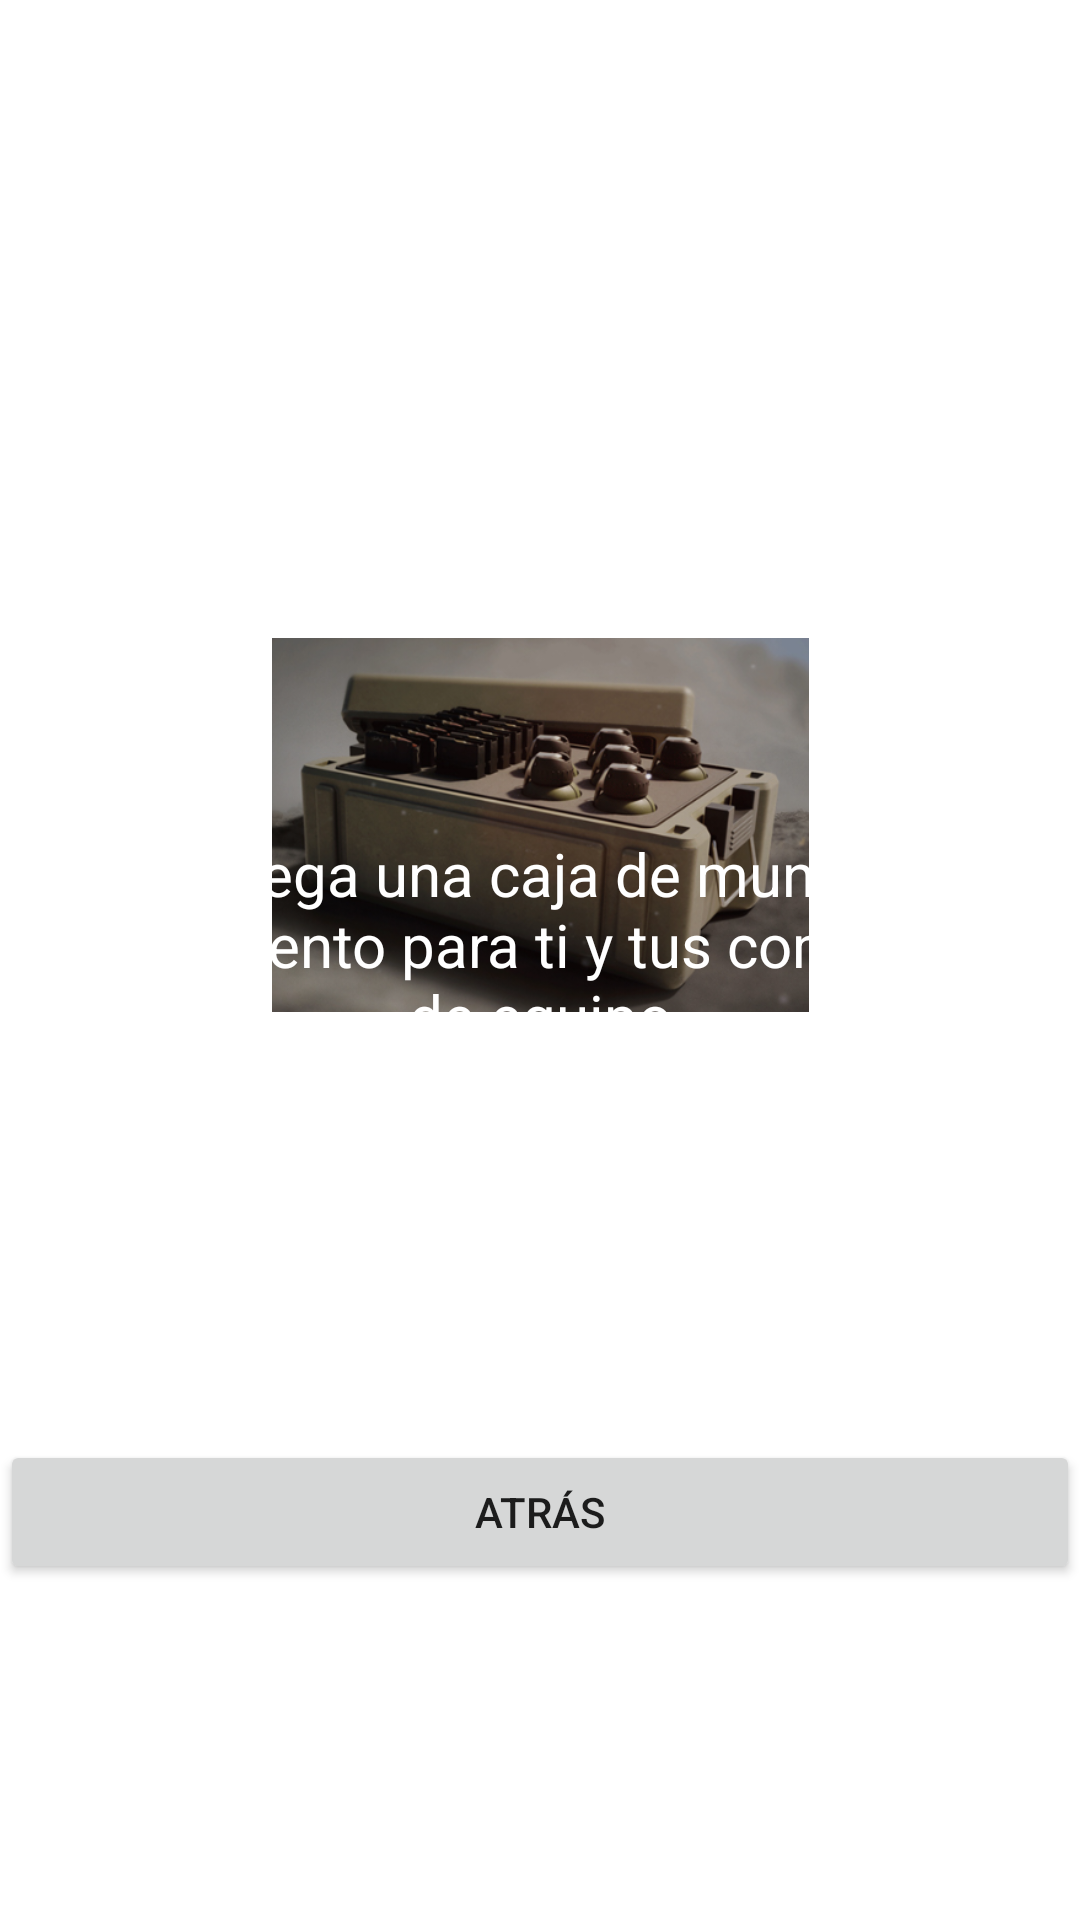

Android layout source for this screen:
<!-- AndroidManifest.xml: application theme Theme.ProyectoCODM08 -->
<!-- res/layout/fragment_municion.xml -->
<?xml version="1.0" encoding="utf-8"?>
<androidx.constraintlayout.widget.ConstraintLayout xmlns:android="http://schemas.android.com/apk/res/android"
    xmlns:tools="http://schemas.android.com/tools"
    android:background="@drawable/fondo"
    android:layout_width="match_parent"
    android:layout_height="match_parent"
    xmlns:app="http://schemas.android.com/apk/res-auto"
    tools:context=".municionFragment">

    <ImageView
        android:id="@+id/imageView5"
        android:layout_width="179dp"
        android:layout_height="126dp"
        android:layout_marginTop="212dp"
        android:src="@drawable/municion"
        app:layout_constraintEnd_toEndOf="parent"
        app:layout_constraintStart_toStartOf="parent"
        app:layout_constraintTop_toTopOf="parent" />

    <TextView
        android:id="@+id/textView6"
        android:layout_width="wrap_content"
        android:layout_height="wrap_content"
        android:layout_marginBottom="288dp"
        android:text="Despliega una caja de munición y equipamiento para ti y tus compañeros de equipo"
        android:textAlignment="center"
        android:textColor="@color/white"
        android:textSize="20dp"
        app:layout_constraintBottom_toBottomOf="parent"
        app:layout_constraintEnd_toEndOf="parent"
        app:layout_constraintHorizontal_bias="0.0"
        app:layout_constraintStart_toStartOf="parent" />

    <Button
        android:id="@+id/botonatras5"
        android:layout_width="match_parent"
        android:layout_height="wrap_content"
        android:layout_marginBottom="112dp"
        android:text="Atrás"
        app:layout_constraintBottom_toBottomOf="parent"
        app:layout_constraintEnd_toEndOf="parent"
        app:layout_constraintStart_toStartOf="parent" />

</androidx.constraintlayout.widget.ConstraintLayout>
<!-- resources referenced by this layout -->
<resources>
  <!-- drawable municion: png bitmap (drawable, 200664 bytes) -->
  <style name="Theme.ProyectoCODM08" parent="Theme.MaterialComponents.DayNight.DarkActionBar">
          
          <item name="colorPrimary">@color/purple_500</item>
          <item name="colorPrimaryVariant">@color/purple_700</item>
          <item name="colorOnPrimary">@color/white</item>
          
          <item name="colorSecondary">@color/teal_200</item>
          <item name="colorSecondaryVariant">@color/teal_700</item>
          <item name="colorOnSecondary">@color/black</item>
          
          <item name="android:statusBarColor">?attr/colorPrimaryVariant</item>
          
          <item name="windowActionBar">false</item>
          <item name="windowNoTitle">true</item>
      </style>
  <!-- not gathered from this repository: default colours our renderer supplied (Android Studio template values) -->
  <color name="purple_500">#FF6200EE</color>
  <color name="purple_700">#FF3700B3</color>
  <color name="teal_200">#FF03DAC5</color>
  <color name="teal_700">#FF018786</color>
  <color name="black">#FF000000</color>
  <color name="white">#FFFFFFFF</color>
</resources>
